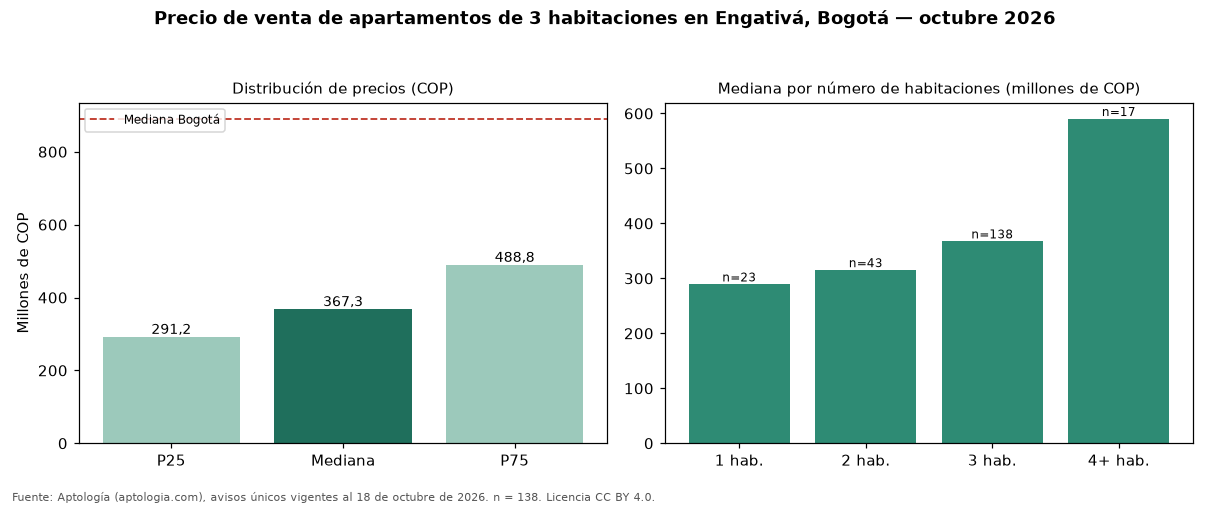

The table this chart was drawn from, first rows:
seccion, metrica, valor_cop, n
precio, p25, 291250000, 138
precio, mediana, 367300000, 138
precio, p75, 488750000, 138
cop_por_m2, p25, 4760870, 138
cop_por_m2, mediana, 5396825, 138
cop_por_m2, p75, 6440678, 138
area, area_mediana_m2, 67.0, 138
habitaciones, 1, 289000000, 23
habitaciones, 2, 315000000, 43
habitaciones, 3, 367300000, 138
habitaciones, 4+, 590000000, 17
administracion, mediana, 285500, 106
estrato, moda, 3, 
parqueadero, porcentaje_con_parqueadero, 64.5, 138
ciudad, mediana_ciudad, 890000000, 17364
ciudad, mediana_cop_por_m2_ciudad, 7000000, 17364
